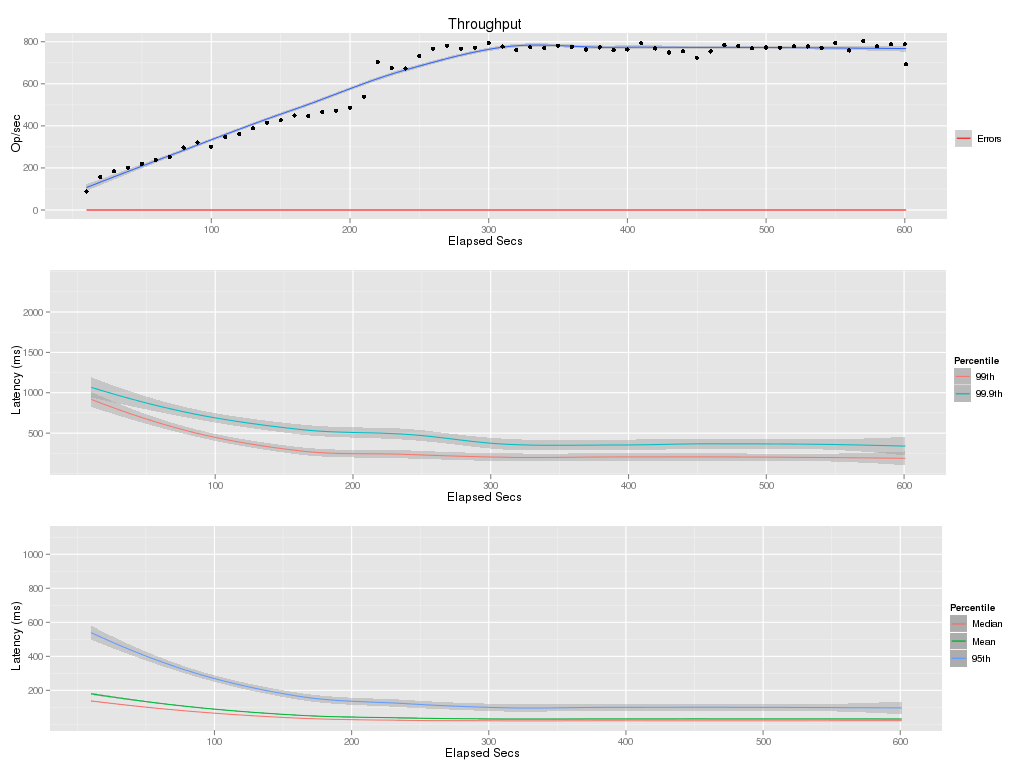

Values plotted in this chart, from the file beside it:
elapsed, window, total, successful, failed
10, 10, 877, 877, 0
20, 10, 1573, 1573, 0
30, 10, 1842, 1842, 0
40, 10, 2014, 2014, 0
50, 10, 2194, 2194, 0
60, 10, 2379, 2379, 0
70, 10, 2512, 2512, 0
80, 10, 2969, 2969, 0
90, 10, 3211, 3211, 0
100, 10, 3017, 3017, 0
110, 10, 3466, 3466, 0
120, 10, 3616, 3616, 0
130, 10, 3890, 3890, 0
140, 10, 4157, 4157, 0
150, 10, 4266, 4266, 0
160, 10, 4500, 4500, 0
170, 10, 4463, 4463, 0
180, 10, 4664, 4664, 0
190, 10, 4728, 4728, 0
200, 10, 4860, 4860, 0
210, 10, 5385, 5385, 0
220, 10, 7034, 7034, 0
230, 10, 6750, 6750, 0
240, 10, 6735, 6735, 0
250, 10, 7335, 7335, 0
260, 10, 7671, 7671, 0
270, 10, 7817, 7817, 0
280, 10, 7673, 7673, 0
290, 10, 7722, 7722, 0
300, 10, 7943, 7943, 0
310, 10, 7771, 7771, 0
320, 10, 7606, 7606, 0
330, 10, 7736, 7736, 0
340, 10, 7701, 7701, 0
350, 10, 7821, 7821, 0
360, 10, 7757, 7757, 0
370, 10, 7633, 7633, 0
380, 10, 7732, 7732, 0
390, 10, 7601, 7601, 0
400, 10, 7633, 7633, 0
410, 10, 7930, 7930, 0
420, 10, 7682, 7682, 0
430, 10, 7491, 7491, 0
440, 10, 7543, 7543, 0
450, 10, 7241, 7241, 0
460, 10, 7542, 7542, 0
470, 10, 7838, 7838, 0
480, 10, 7791, 7791, 0
490, 10, 7692, 7692, 0
500, 10, 7729, 7729, 0
510, 10, 7709, 7709, 0
520, 10, 7780, 7780, 0
530, 10, 7780, 7780, 0
540, 10, 7716, 7716, 0
550, 10, 7940, 7940, 0
560, 10, 7587, 7587, 0
570, 10, 8035, 8035, 0
580, 10, 7787, 7787, 0
590, 10, 7884, 7884, 0
600, 10, 7884, 7884, 0
... 1 more rows
